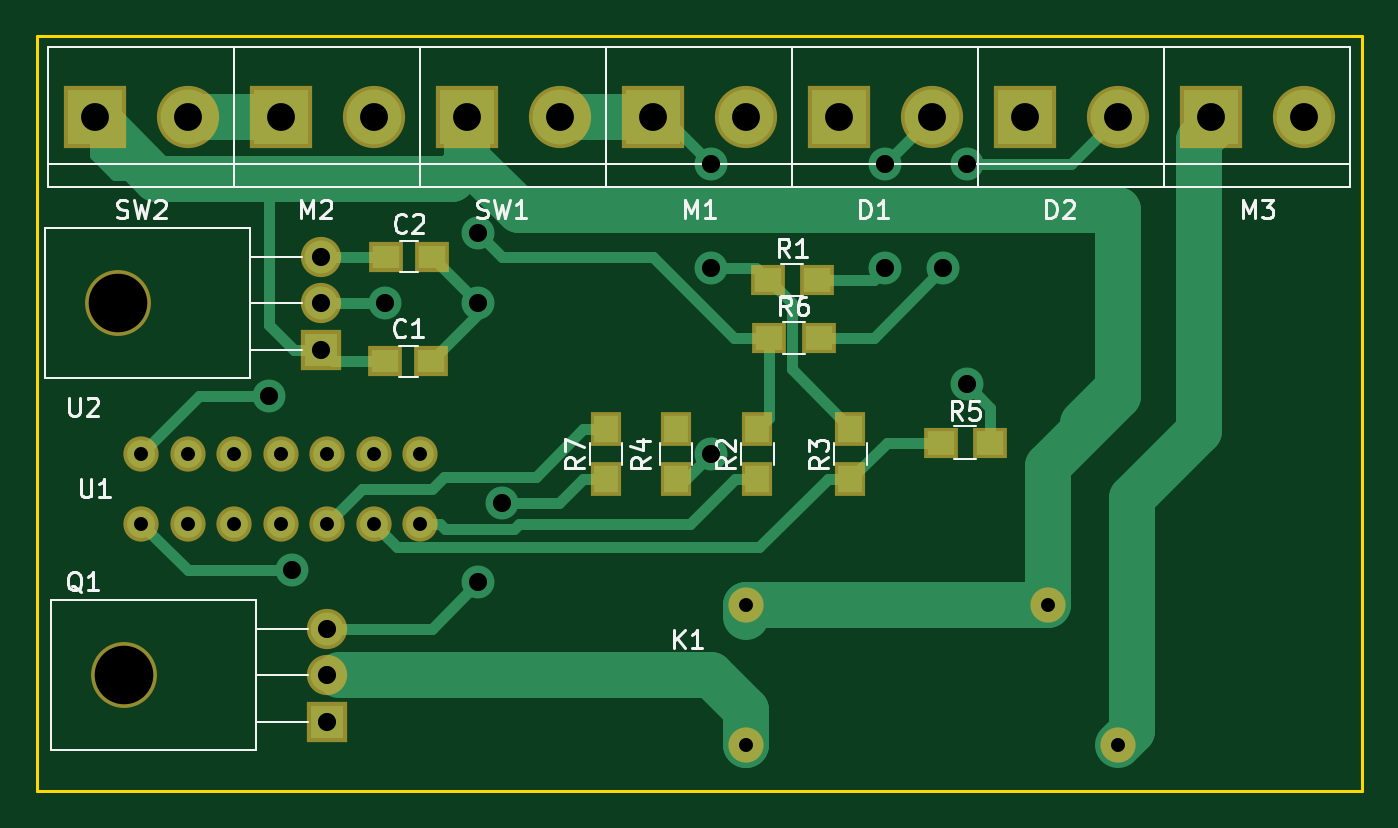
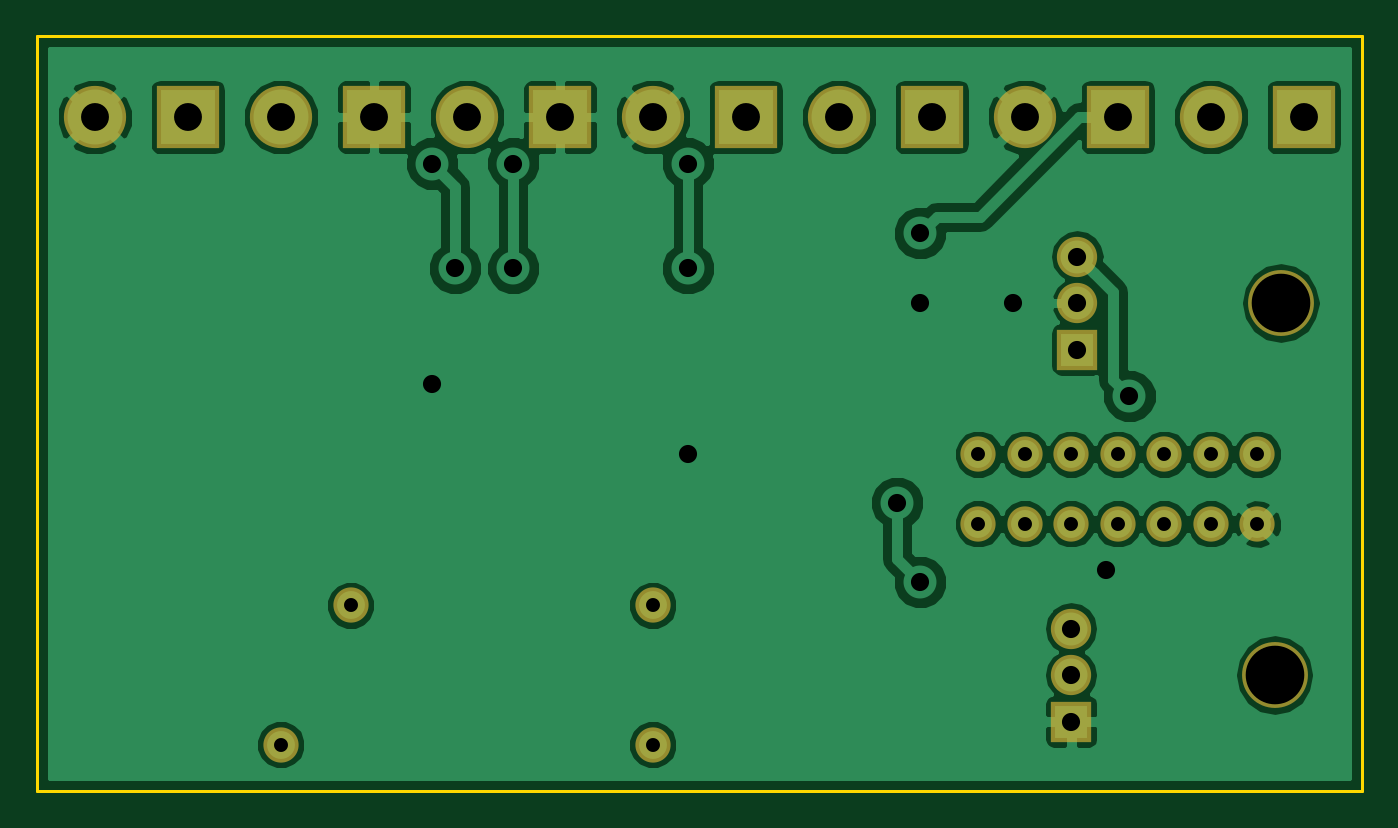
Circuit board: 7 layer files. Board 72.4 x 41.3 mm.
- bottom_copper: Christina-B.Cu.gbr (52652 bytes)
- bottom_mask: Christina-B.Mask.gbr (1532 bytes)
- outline: Christina-Edge.Cuts.gbr (493 bytes)
- top_copper: Christina-F.Cu.gbr (7703 bytes)
- top_mask: Christina-F.Mask.gbr (2091 bytes)
- top_silk: Christina-F.SilkS.gbr (15144 bytes)
- drill: Christina.drl (1073 bytes)

=== bottom_copper: Christina-B.Cu.gbr (52652 bytes, source omitted) ===
=== bottom_mask: Christina-B.Mask.gbr ===
G04 #@! TF.FileFunction,Soldermask,Bot*
%FSLAX46Y46*%
G04 Gerber Fmt 4.6, Leading zero omitted, Abs format (unit mm)*
G04 Created by KiCad (PCBNEW 4.0.7) date 05/05/18 10:53:01*
%MOMM*%
%LPD*%
G01*
G04 APERTURE LIST*
%ADD10C,0.100000*%
%ADD11C,1.924000*%
%ADD12O,3.600000X3.600000*%
%ADD13R,2.200000X2.200000*%
%ADD14O,2.200000X2.200000*%
%ADD15R,3.400000X3.400000*%
%ADD16C,3.400000*%
G04 APERTURE END LIST*
D10*
D11*
X140335000Y-94615000D03*
X156845000Y-94615000D03*
X140335000Y-102235000D03*
X160655000Y-102235000D03*
D12*
X106375000Y-98425000D03*
D13*
X117475000Y-100965000D03*
D14*
X117475000Y-98425000D03*
X117475000Y-95885000D03*
D11*
X122555000Y-90170000D03*
X120015000Y-90170000D03*
X117475000Y-90170000D03*
X114935000Y-90170000D03*
X112395000Y-90170000D03*
X109855000Y-90170000D03*
X107315000Y-90170000D03*
X122555000Y-86360000D03*
X120015000Y-86360000D03*
X117475000Y-86360000D03*
X114935000Y-86360000D03*
X112395000Y-86360000D03*
X109855000Y-86360000D03*
X107315000Y-86360000D03*
D12*
X106045000Y-78105000D03*
D13*
X117145000Y-80645000D03*
D14*
X117145000Y-78105000D03*
X117145000Y-75565000D03*
D15*
X135255000Y-67945000D03*
D16*
X140335000Y-67945000D03*
D15*
X114935000Y-67945000D03*
D16*
X120015000Y-67945000D03*
D15*
X165735000Y-67945000D03*
D16*
X170815000Y-67945000D03*
D15*
X125095000Y-67945000D03*
D16*
X130175000Y-67945000D03*
D15*
X104775000Y-67945000D03*
D16*
X109855000Y-67945000D03*
D15*
X145415000Y-67945000D03*
D16*
X150495000Y-67945000D03*
D15*
X155575000Y-67945000D03*
D16*
X160655000Y-67945000D03*
M02*

=== outline: Christina-Edge.Cuts.gbr ===
G04 #@! TF.FileFunction,Profile,NP*
%FSLAX46Y46*%
G04 Gerber Fmt 4.6, Leading zero omitted, Abs format (unit mm)*
G04 Created by KiCad (PCBNEW 4.0.7) date 05/05/18 10:53:01*
%MOMM*%
%LPD*%
G01*
G04 APERTURE LIST*
%ADD10C,0.100000*%
%ADD11C,0.150000*%
G04 APERTURE END LIST*
D10*
D11*
X101600000Y-104775000D02*
X101600000Y-63500000D01*
X173990000Y-104775000D02*
X101600000Y-104775000D01*
X173990000Y-63500000D02*
X173990000Y-104775000D01*
X101600000Y-63500000D02*
X173990000Y-63500000D01*
M02*

=== top_copper: Christina-F.Cu.gbr (7703 bytes, source omitted) ===
=== top_mask: Christina-F.Mask.gbr ===
G04 #@! TF.FileFunction,Soldermask,Top*
%FSLAX46Y46*%
G04 Gerber Fmt 4.6, Leading zero omitted, Abs format (unit mm)*
G04 Created by KiCad (PCBNEW 4.0.7) date 05/05/18 10:53:01*
%MOMM*%
%LPD*%
G01*
G04 APERTURE LIST*
%ADD10C,0.100000*%
%ADD11R,1.900000X1.650000*%
%ADD12C,1.924000*%
%ADD13O,3.600000X3.600000*%
%ADD14R,2.200000X2.200000*%
%ADD15O,2.200000X2.200000*%
%ADD16R,1.900000X1.700000*%
%ADD17R,1.700000X1.900000*%
%ADD18R,3.400000X3.400000*%
%ADD19C,3.400000*%
G04 APERTURE END LIST*
D10*
D11*
X120650000Y-81280000D03*
X123150000Y-81280000D03*
X120690000Y-75565000D03*
X123190000Y-75565000D03*
D12*
X140335000Y-94615000D03*
X156845000Y-94615000D03*
X140335000Y-102235000D03*
X160655000Y-102235000D03*
D13*
X106375000Y-98425000D03*
D14*
X117475000Y-100965000D03*
D15*
X117475000Y-98425000D03*
X117475000Y-95885000D03*
D16*
X141525000Y-76835000D03*
X144225000Y-76835000D03*
D17*
X140970000Y-87710000D03*
X140970000Y-85010000D03*
X146050000Y-87710000D03*
X146050000Y-85010000D03*
X136525000Y-85010000D03*
X136525000Y-87710000D03*
D16*
X150970000Y-85725000D03*
X153670000Y-85725000D03*
X141605000Y-80010000D03*
X144305000Y-80010000D03*
D17*
X132715000Y-87710000D03*
X132715000Y-85010000D03*
D12*
X122555000Y-90170000D03*
X120015000Y-90170000D03*
X117475000Y-90170000D03*
X114935000Y-90170000D03*
X112395000Y-90170000D03*
X109855000Y-90170000D03*
X107315000Y-90170000D03*
X122555000Y-86360000D03*
X120015000Y-86360000D03*
X117475000Y-86360000D03*
X114935000Y-86360000D03*
X112395000Y-86360000D03*
X109855000Y-86360000D03*
X107315000Y-86360000D03*
D13*
X106045000Y-78105000D03*
D14*
X117145000Y-80645000D03*
D15*
X117145000Y-78105000D03*
X117145000Y-75565000D03*
D18*
X135255000Y-67945000D03*
D19*
X140335000Y-67945000D03*
D18*
X114935000Y-67945000D03*
D19*
X120015000Y-67945000D03*
D18*
X165735000Y-67945000D03*
D19*
X170815000Y-67945000D03*
D18*
X125095000Y-67945000D03*
D19*
X130175000Y-67945000D03*
D18*
X104775000Y-67945000D03*
D19*
X109855000Y-67945000D03*
D18*
X145415000Y-67945000D03*
D19*
X150495000Y-67945000D03*
D18*
X155575000Y-67945000D03*
D19*
X160655000Y-67945000D03*
M02*

=== top_silk: Christina-F.SilkS.gbr (15144 bytes, source omitted) ===
=== drill: Christina.drl ===
M48
;DRILL file {KiCad 4.0.7} date 05/05/18 10:53:09
;FORMAT={2:4/ absolute / inch / suppress leading zeros}
FMAT,2
INCH,TZ
T1C0.016
T2C0.030
T3C0.039
T4C0.060
T5C0.126
%
G90
G05
M72
T1
X46250Y-39750
X47250Y-26750
X48250Y-35500
X55250Y-26750
X57250Y-26750
X61250Y-26750
X67250Y-26750
T2
X42250Y-34000
X42250Y-35500
X43250Y-34000
X43250Y-35500
X44250Y-34000
X44250Y-35500
X45250Y-34000
X45250Y-35500
X46250Y-34000
X46250Y-35500
X47250Y-34000
X47250Y-35500
X48250Y-34000
X48250Y-35500
X55250Y-37250
X55250Y-40250
X61750Y-37250
X63250Y-40250
T3
X45000Y-32750
X45500Y-36500
X46120Y-29750
X46120Y-30750
X46120Y-31750
X46250Y-37750
X46250Y-38750
X46250Y-39750
X47500Y-30750
X49500Y-29250
X49500Y-30750
X49500Y-36750
X50000Y-35048
X54500Y-27750
X54500Y-30000
X54500Y-34000
X58250Y-27750
X58250Y-30000
X59500Y-30000
X60000Y-27750
X60000Y-32500
T4
X41250Y-26750
X43250Y-26750
X45250Y-26750
X47250Y-26750
X49250Y-26750
X51250Y-26750
X53250Y-26750
X55250Y-26750
X57250Y-26750
X59250Y-26750
X61250Y-26750
X63250Y-26750
X65250Y-26750
X67250Y-26750
T5
X41750Y-30750
X41880Y-38750
T0
M30

